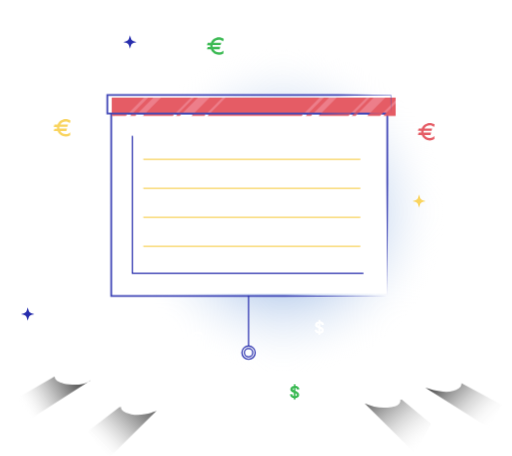
t = 0.00 s
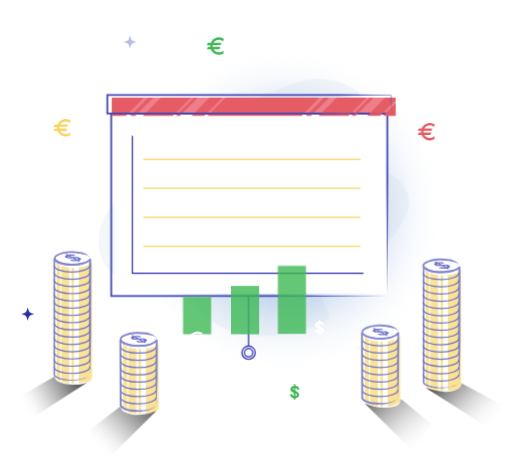
t = 1.00 s
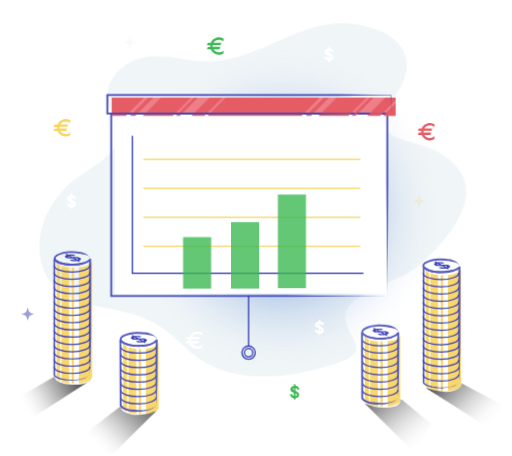
t = 1.38 s
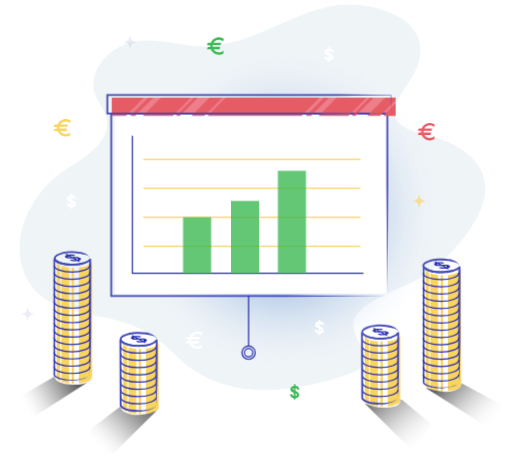
t = 1.75 s
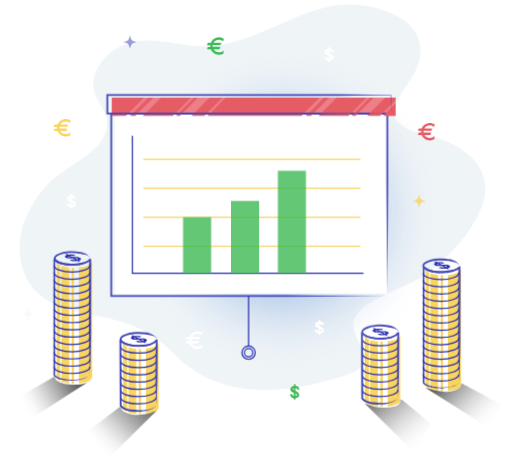
t = 2.13 s

The animated SVG that drew these frames (rendered in a browser with its animation timeline set to each time). Animation: 8 CSS @keyframes rules; one cycle of 2.50 s, repeats indefinitely.

<?xml version="1.0" encoding="utf-8"?>
<!-- Generator: Adobe Illustrator 19.0.0, SVG Export Plug-In . SVG Version: 6.00 Build 0)  -->
<svg version="1.1" id="we_manage_your_distribution_and_revenue"
	 xmlns="http://www.w3.org/2000/svg" xmlns:xlink="http://www.w3.org/1999/xlink" x="0px" y="0px" viewBox="0 0 707 629.4"
	 style="enable-background:new 0 0 707 629.4;" xml:space="preserve">
<style type="text/css">
	.st0{fill:#EFF4F7;}
	.st1{fill:#F9D45F;}
	.st2{fill:#4248B7;}
	.st3{fill:none;stroke:#272DAD;stroke-width:1.6675;stroke-linecap:round;stroke-miterlimit:10;}
	.st4{fill:#272DAD;}
	.st5{fill:url(#SVGID_1_);}
	.st6{fill:#ED7E8A;}
	.st7{fill:#FFFFFF;}
	.st8{fill:none;stroke:#F9D45F;stroke-width:1.6675;stroke-linecap:round;stroke-miterlimit:10;}
	.st9{fill:#E55C65;}
	.st10{fill:url(#SVGID_2_);}
	.st11{fill:url(#SVGID_3_);}
	.st12{fill:url(#SVGID_4_);}
	.st13{fill:url(#SVGID_5_);}
	.st14{opacity:0.8;fill:#3CBA54;}
	.st15{fill:#3CBA54;}
</style>
<path id="bg" class="st0" d="M475.1,518.7c63.7-20.4,2.2-45.5,14.3-79.1c9.9-27.5,81.6-45.6,105.1-65
	c29.2-24.1,69.6-66.8,75.1-106.3c6.3-45.4-38.7-71.9-76.3-81.1c-53.8-13.1-62-26.7-29.6-72.7c28.5-40.4,21.8-79.1-27.4-98.1
	c-97.9-37.8-155,39-245.2,46.9c-42.4,3.7-86.3-20.1-127,1.6c-19.5,10.4-35.5,29.7-35.3,52.9c0.2,19.8,18.1,31.7,19.2,49.5
	c2.7,41.2-56.7,59.9-81.8,86.7c-28.6,30.6-47.6,72.7-35.5,115c13.4,46.9,55.7,58.4,98.5,66.3c50.1,9.3,78.3,20,114.5,56.2
	C306.6,554.3,396.4,544,475.1,518.7z"/>
<g id="money">
	<g>
		<g>
			<path class="st1" d="M102.2,369.5c-1.1,0-2.2,0-3.3-0.1v160.1c1.1,0.1,2.2,0.1,3.3,0.1V369.5z"/>
			<path class="st1" d="M84.7,526.8c2.9,1.1,6.6,1.9,10.8,2.4V369.1c-4.2-0.4-7.9-1.3-10.8-2.4V526.8z"/>
			<path class="st1" d="M83,366.1c-3.1-1.5-5-3.3-5-5.3v160.1c0,2,1.9,3.8,5,5.3V366.1z"/>
			<path class="st1" d="M108.9,369.2v160.1c10.6-1,18.3-4.4,18.3-8.5v-160C127.2,364.8,119.4,368.2,108.9,369.2z"/>
		</g>
		<g>
			<path class="st2" d="M123.6,356.6c0,0,0,0.1,0,0.3c0,0.2-0.1,0.5-0.2,0.9c-0.2,0.8-0.9,1.8-2.1,2.8c-1.1,1-2.7,2.1-4.6,3.1
				c-1,0.5-2,0.9-3.2,1.3c-1.1,0.4-2.4,0.5-3.7,0.8c-2.6,0.4-5.4,0.7-8.3,0.8c-3,0.1-6.1,0-9.3-0.4c-3.2-0.4-6.6-1-9.8-2.1
				c-1.6-0.6-3.3-1.3-4.8-2.3c-0.8-0.5-1.5-1.2-2.2-2c-0.6-0.8-1.1-1.9-1.1-3.1c0-0.4,0-0.4,0.1-0.8c0.1-0.3,0.2-0.6,0.3-0.9
				c0.2-0.5,0.5-1,0.8-1.4c0.6-0.8,1.4-1.4,2.2-2c1.5-1,3.2-1.8,4.8-2.3c3.3-1.1,6.6-1.7,9.8-2.1c6.5-0.7,12.5-0.4,17.7,0.4
				c0.6,0.1,1.3,0.2,1.9,0.3c0.6,0.1,1.2,0.2,1.8,0.4c1.1,0.4,2.2,0.8,3.2,1.3c1.9,1,3.5,2,4.6,3c1.1,1,1.8,2,2.1,2.8
				c0.1,0.4,0.2,0.7,0.2,0.9C123.6,356.5,123.6,356.6,123.6,356.6z M123.6,356.6c0,0,0-0.1,0-0.3c0-0.2-0.1-0.5-0.2-0.9
				c-0.3-0.7-1-1.7-2.3-2.4c-1.3-0.8-3-1.3-4.9-1.7c-1-0.2-2-0.4-3.2-0.6c-0.6-0.1-1.1-0.2-1.7-0.4c-0.6-0.1-1.2-0.2-1.8-0.3
				c-4.9-0.8-10.8-1.1-17-0.4c-3.1,0.4-6.3,0.9-9.3,2c-1.5,0.5-3,1.2-4.2,2c-1.3,0.8-2.2,2-2.2,3c0,1,1,2.2,2.2,3
				c1.3,0.9,2.7,1.5,4.2,2c3,1.1,6.2,1.6,9.3,2c3.1,0.4,6.1,0.4,9,0.4c2.9-0.1,5.6-0.3,8-0.8c1.2-0.2,2.4-0.5,3.5-0.7
				c1.1-0.2,2.2-0.4,3.2-0.6c2-0.4,3.7-1,4.9-1.7c1.3-0.7,2-1.7,2.3-2.4c0.2-0.4,0.2-0.7,0.2-0.9
				C123.6,356.7,123.6,356.6,123.6,356.6z"/>
		</g>
		<g>
			<path class="st2" d="M123.9,516.2l-0.5-19.7l-0.4-19.7l-0.2-9.9c-0.1-3.3-0.1-6.6-0.1-9.9l0.1-19.7l0.2-78.8l0.8,1.2l-0.2-0.1
				l1.5-0.4c-0.8,1-1.8,1.7-2.8,2.4c-1,0.6-2,1.2-3.1,1.6c-1,0.5-2.1,0.9-3.2,1.2c-0.5,0.2-1.1,0.3-1.6,0.5
				c-0.5,0.1-1.1,0.3-1.6,0.4c-1.1,0.2-2.2,0.5-3.3,0.6c-1.1,0.2-2.2,0.3-3.3,0.4c-1.1,0.1-2.2,0.2-3.3,0.2
				c-1.1,0.1-2.2,0.1-3.3,0.1c-1.2,0-2.2,0-3.3,0c-1.1,0-2.2-0.1-3.3-0.2c-1.1-0.1-2.2-0.2-3.3-0.4c-1.1-0.1-2.2-0.4-3.3-0.6
				c-1.1-0.3-2.2-0.5-3.3-0.9c-1.1-0.3-2.1-0.8-3.2-1.3c-1-0.5-2.1-1.1-3-1.8c-1-0.7-1.8-1.5-2.6-2.6l1.3,0.5l-0.5,0.1l1-1.2v79.9
				v40v20v10c0,3.3,0.1,6.7,0,10l-0.1-0.4c0-0.1,0,0,0,0c0,0,0,0.1,0.1,0.1c0.1,0.1,0.1,0.2,0.2,0.2c0.1,0.2,0.3,0.3,0.5,0.5
				c0.4,0.3,0.7,0.7,1.2,0.9c0.4,0.3,0.9,0.5,1.4,0.8c0.5,0.2,1,0.5,1.5,0.7l1.6,0.6c0.5,0.2,1.1,0.3,1.6,0.5
				c0.5,0.2,1.1,0.3,1.6,0.4c0.6,0.1,1.1,0.3,1.7,0.4c1.1,0.2,2.2,0.5,3.4,0.6c1.1,0.2,2.3,0.4,3.4,0.5c1.1,0.1,2.3,0.3,3.4,0.3
				l3.4,0.2l0,0c2.1-0.1,4.2-0.3,6.3-0.5c2.1-0.3,4.2-0.6,6.3-1.1c2.1-0.5,4.1-1.1,6-2c1-0.4,1.9-1,2.7-1.6c0.8-0.7,1.5-1.5,1.9-2.5
				c-0.3,1-1,1.9-1.8,2.6c-0.8,0.7-1.7,1.3-2.7,1.8c-1.9,1-3.9,1.7-6,2.3c-2.1,0.6-4.2,1-6.3,1.4c-2.1,0.4-4.2,0.6-6.4,0.8l0,0l0,0
				l-3.5-0.1c-1.2,0-2.3-0.1-3.5-0.2c-1.2,0-2.3-0.2-3.5-0.3c-1.2-0.1-2.3-0.3-3.5-0.5c-0.6-0.1-1.2-0.2-1.7-0.3
				c-0.6-0.1-1.2-0.2-1.7-0.4c-0.6-0.2-1.2-0.3-1.7-0.5l-1.7-0.6c-0.6-0.2-1.1-0.5-1.7-0.7c-0.6-0.3-1.1-0.5-1.6-0.9
				c-0.5-0.3-1.1-0.7-1.6-1.1c-0.3-0.2-0.5-0.5-0.7-0.7c-0.1-0.1-0.2-0.3-0.3-0.4c-0.1-0.1-0.1-0.2-0.2-0.3
				c-0.1-0.1-0.1-0.2-0.2-0.4l-0.1-0.2l0-0.2c-0.1-3.3,0-6.7,0-10v-10v-20v-40v-79.9v-1l1-0.2l0.5-0.1l0.8-0.2l0.5,0.7
				c0.5,0.7,1.3,1.4,2.1,2c0.8,0.6,1.7,1.1,2.6,1.6c0.9,0.4,1.9,0.8,2.9,1.2c1,0.3,2,0.6,3,0.8c1,0.2,2.1,0.4,3.1,0.6
				c1,0.2,2.1,0.2,3.2,0.4c1.1,0.1,2.1,0.1,3.2,0.2c1.1,0,2.2,0,3.2,0c1.1,0,2.1,0,3.2-0.1c1.1-0.1,2.1-0.1,3.2-0.2
				c1.1-0.1,2.1-0.2,3.2-0.4c1.1-0.1,2.1-0.4,3.1-0.6c0.5-0.1,1-0.3,1.5-0.4c0.5-0.1,1-0.3,1.5-0.4c1-0.3,2-0.7,2.9-1.1
				c1-0.4,1.9-0.9,2.7-1.4c0.8-0.5,1.6-1.2,2.2-1.8l0.6-0.7l0.9,0.4l0.2,0.1l0.8,0.3l0,0.8l-0.2,78.8l0,19.7c0,3.3,0,6.6-0.1,9.9
				l-0.2,9.9l-0.5,19.7L123.9,516.2z"/>
		</g>
		<g>
			<path class="st3" d="M123.9,366.6c0,4.8-11,8.8-24.6,8.8s-24.6-4-24.6-8.8"/>
			<path class="st3" d="M123.9,376.6c0,4.8-11,8.8-24.6,8.8s-24.6-4-24.6-8.8"/>
			<path class="st3" d="M123.9,386.6c0,4.8-11,8.8-24.6,8.8s-24.6-4-24.6-8.8"/>
			<path class="st3" d="M123.9,396.6c0,4.8-11,8.8-24.6,8.8s-24.6-3.9-24.6-8.8"/>
			<path class="st3" d="M123.9,406.6c0,4.8-11,8.8-24.6,8.8s-24.6-3.9-24.6-8.8"/>
			<path class="st3" d="M123.9,416.6c0,4.8-11,8.8-24.6,8.8s-24.6-3.9-24.6-8.8"/>
			<path class="st3" d="M123.9,426.6c0,4.8-11,8.8-24.6,8.8s-24.6-3.9-24.6-8.8"/>
			<path class="st3" d="M123.9,436.6c0,4.8-11,8.8-24.6,8.8s-24.6-3.9-24.6-8.8"/>
			<path class="st3" d="M123.9,446.6c0,4.8-11,8.8-24.6,8.8s-24.6-3.9-24.6-8.8"/>
			<path class="st3" d="M123.9,456.6c0,4.8-11,8.8-24.6,8.8s-24.6-3.9-24.6-8.8"/>
			<path class="st3" d="M123.9,466.7c0,4.8-11,8.8-24.6,8.8s-24.6-4-24.6-8.8"/>
			<path class="st3" d="M123.9,476.7c0,4.8-11,8.8-24.6,8.8s-24.6-4-24.6-8.8"/>
			<path class="st3" d="M123.9,486.7c0,4.8-11,8.8-24.6,8.8s-24.6-4-24.6-8.8"/>
			<path class="st3" d="M123.9,496.7c0,4.8-11,8.8-24.6,8.8s-24.6-4-24.6-8.8"/>
			<path class="st3" d="M123.9,506.7c0,4.8-11,8.8-24.6,8.8s-24.6-4-24.6-8.8"/>
		</g>
		<path class="st4" d="M106.8,358.3l-3.4-1.9c0.2,0,0.3,0,0.5,0c0.2,0,0.3,0,0.4,0c0.1,0,0.3,0,0.4,0s0.2,0,0.3,0
			c0.2,0,0.4,0,0.6,0.1c0.2,0,0.4,0.1,0.5,0.1c0.2,0,0.3,0.1,0.5,0.2c0.2,0.1,0.3,0.1,0.4,0.2c0.1,0.1,0.2,0.1,0.3,0.2
			c0.1,0.1,0.2,0.1,0.2,0.2s0.1,0.1,0.1,0.2c0,0.1,0,0.1-0.1,0.2l-0.1,0.1c0,0-0.1,0.1-0.2,0.1c-0.1,0-0.1,0.1-0.2,0.1
			C107,358.2,106.9,358.2,106.8,358.3 M97.4,355.1c-0.1,0-0.1,0-0.2,0c-0.1,0-0.1,0-0.2,0s-0.1,0-0.2,0c-0.1,0-0.1,0-0.2,0
			c-0.2,0-0.4,0-0.6,0c-0.2,0-0.4,0-0.5-0.1c-0.2,0-0.3-0.1-0.5-0.1c-0.1,0-0.3-0.1-0.4-0.2c-0.1-0.1-0.2-0.2-0.3-0.2
			c-0.1-0.1-0.1-0.1-0.2-0.2c0-0.1-0.1-0.1-0.1-0.2c0-0.1,0-0.1,0.1-0.2c0,0,0-0.1,0.1-0.1l0.1-0.1l0.1-0.1l0.1-0.1L97.4,355.1
			 M92.5,350.4l-2.4,0.6l2,1.1c-0.1,0.1-0.3,0.1-0.4,0.2c-0.2,0.1-0.3,0.1-0.5,0.2c-0.1,0.1-0.2,0.1-0.4,0.2
			c-0.1,0.1-0.2,0.1-0.3,0.2c-0.2,0.1-0.3,0.2-0.4,0.3c-0.1,0.1-0.2,0.2-0.3,0.3s-0.1,0.2-0.2,0.4c0,0.1,0,0.2,0,0.4
			c0,0.1,0.1,0.2,0.1,0.4c0.1,0.1,0.1,0.2,0.2,0.3s0.2,0.2,0.4,0.3c0.1,0.1,0.3,0.2,0.5,0.3c0.4,0.2,0.8,0.4,1.2,0.5
			c0.5,0.2,1,0.3,1.5,0.4c0.6,0.1,1.1,0.2,1.8,0.2c0.6,0,1.3,0.1,2,0c0.2,0,0.4,0,0.6,0c0.2,0,0.4,0,0.7,0c0.2,0,0.5,0,0.7,0
			c0.2,0,0.5,0,0.8-0.1l4,2.2c-0.4,0-0.8,0.1-1.2,0.1s-0.7,0-1.1-0.1c-0.3-0.1-0.7-0.1-1-0.3c-0.3-0.1-0.6-0.3-0.9-0.4l-3.7,1
			c0.2,0.1,0.5,0.3,0.7,0.4c0.3,0.1,0.5,0.2,0.8,0.3c0.3,0.1,0.6,0.2,0.9,0.3c0.3,0.1,0.6,0.1,0.9,0.2c0.3,0.1,0.7,0.1,1,0.1
			c0.3,0,0.7,0.1,1,0.1c0.4,0,0.7,0,1.1,0c0.4,0,0.7,0,1.1,0c0.2,0,0.5,0,0.7,0c0.2,0,0.5,0,0.7-0.1c0.2,0,0.4-0.1,0.7-0.1
			c0.2,0,0.4-0.1,0.7-0.1l1.7,0.9l2.4-0.7l-1.6-0.9c0.4-0.1,0.7-0.2,1-0.4c0.3-0.1,0.6-0.3,0.8-0.4c0.2-0.1,0.4-0.3,0.6-0.4
			c0.2-0.1,0.3-0.3,0.4-0.4c0.1-0.2,0.2-0.4,0.2-0.5c0-0.2-0.1-0.4-0.2-0.5c-0.1-0.2-0.3-0.3-0.5-0.5c-0.2-0.2-0.5-0.3-0.8-0.5
			c-0.3-0.2-0.6-0.3-0.9-0.4s-0.7-0.2-1-0.3c-0.4-0.1-0.7-0.2-1.1-0.2c-0.4-0.1-0.8-0.1-1.2-0.2c-0.4,0-0.8-0.1-1.3-0.1
			c-0.4,0-0.9,0-1.4,0s-1,0-1.5,0.1c-0.5,0-1.1,0.1-1.7,0.1l-3.7-2c0.1,0,0.3,0,0.4,0s0.3,0,0.4,0c0.1,0,0.3,0,0.4,0
			c0.1,0,0.3,0,0.4,0c0.2,0,0.4,0,0.6,0.1c0.2,0,0.4,0.1,0.6,0.1c0.2,0.1,0.4,0.1,0.6,0.2c0.2,0.1,0.4,0.2,0.5,0.2l3.6-1
			c-0.2-0.1-0.4-0.2-0.7-0.3c-0.2-0.1-0.5-0.2-0.7-0.3c-0.3-0.1-0.5-0.2-0.8-0.2c-0.2-0.2-0.5-0.3-0.8-0.3c-0.3-0.1-0.6-0.1-0.9-0.1
			c-0.3,0-0.6-0.1-0.9-0.1c-0.3,0-0.6,0-1,0c-0.3,0-0.7,0-1,0c-0.2,0-0.5,0-0.7,0c-0.2,0-0.5,0-0.7,0.1c-0.2,0-0.5,0.1-0.7,0.1
			c-0.2,0-0.5,0.1-0.7,0.1L92.5,350.4"/>
	</g>
	<g>
		<g>
			<path class="st1" d="M177.3,569.2c3,1,6.7,1.8,10.8,2.2v-90c-4.1-0.4-7.9-1.1-10.8-2.2V569.2z"/>
			<path class="st1" d="M175.6,478.5c-3.6-1.5-5.8-3.5-5.8-5.7v88.4v1.7c0,2.2,2.2,4.1,5.8,5.7V478.5z"/>
			<path class="st1" d="M194.8,481.6c-0.1,0-0.3,0-0.4,0c-1,0-2,0-2.9-0.1v90c1,0,1.9,0.1,2.9,0.1c0.1,0,0.3,0,0.4,0V481.6z"/>
			<path class="st1" d="M201.5,481.2v90c10.1-1.1,17.5-4.4,17.5-8.4v-1.7v-88.4C219,476.8,211.6,480.1,201.5,481.2z"/>
		</g>
		<g>
			<path class="st2" d="M216.4,468.6c0,0,0,0.1,0,0.3c0,0.2-0.1,0.5-0.2,0.9c-0.1,0.4-0.4,0.9-0.7,1.3c-0.4,0.5-0.8,1-1.4,1.5
				c-1.2,1-2.8,2.1-4.8,3.1c-1,0.5-2.1,0.9-3.3,1.3c-1.2,0.4-2.5,0.5-3.8,0.8c-2.7,0.4-5.6,0.7-8.6,0.8c-3.1,0.1-6.3,0-9.7-0.4
				c-3.3-0.4-6.8-1-10.2-2.2c-1.7-0.6-3.4-1.3-5-2.4c-0.8-0.5-1.6-1.2-2.2-2c-0.7-0.8-1.2-2-1.2-3.2c0-0.4,0-0.4,0.1-0.9
				c0.1-0.4,0.2-0.6,0.3-0.9c0.2-0.5,0.5-1,0.8-1.4c0.7-0.8,1.4-1.5,2.2-2c1.6-1.1,3.3-1.8,5-2.4c3.4-1.2,6.9-1.8,10.2-2.2
				c6.7-0.7,13-0.4,18.3,0.4c0.7,0.1,1.3,0.2,2,0.4c0.6,0.1,1.3,0.2,1.8,0.5c1.2,0.4,2.3,0.8,3.3,1.3c2,1,3.6,2.1,4.8,3.1
				c0.6,0.5,1.1,1,1.4,1.5c0.4,0.5,0.6,1,0.7,1.3c0.1,0.4,0.2,0.7,0.2,0.9C216.4,468.4,216.4,468.6,216.4,468.6z M216.4,468.6
				c0,0,0-0.1,0-0.3c0-0.2-0.1-0.5-0.2-0.9c-0.3-0.8-1.1-1.7-2.4-2.5c-1.3-0.8-3.1-1.4-5.1-1.8c-1-0.2-2.1-0.4-3.3-0.6
				c-0.6-0.1-1.2-0.2-1.8-0.4c-0.6-0.1-1.2-0.2-1.9-0.4c-5.1-0.8-11.2-1.1-17.6-0.4c-3.2,0.4-6.5,1-9.7,2.1
				c-1.6,0.5-3.1,1.2-4.4,2.1c-1.3,0.9-2.4,2.1-2.3,3.1c0,1.1,1,2.3,2.3,3.1c1.3,0.9,2.8,1.6,4.4,2.1c3.1,1.1,6.5,1.7,9.7,2.1
				c3.2,0.4,6.4,0.5,9.3,0.4c3-0.1,5.8-0.4,8.3-0.8c1.3-0.2,2.5-0.5,3.6-0.7c1.2-0.2,2.3-0.4,3.3-0.6c2-0.4,3.8-1,5.1-1.8
				c1.3-0.8,2.1-1.7,2.4-2.5c0.2-0.4,0.2-0.7,0.2-0.9C216.4,468.7,216.4,468.6,216.4,468.6z"/>
		</g>
		<g>
			<path class="st3" d="M215.6,478.7c0,4.8-11,8.8-24.6,8.8c-13.6,0-24.6-3.9-24.6-8.8"/>
			<path class="st3" d="M215.6,488.7c0,4.8-11,8.8-24.6,8.8c-13.6,0-24.6-3.9-24.6-8.8"/>
			<path class="st3" d="M215.6,498.7c0,4.8-11,8.8-24.6,8.8c-13.6,0-24.6-3.9-24.6-8.8"/>
			<path class="st3" d="M215.6,508.7c0,4.8-11,8.8-24.6,8.8c-13.6,0-24.6-3.9-24.6-8.8"/>
			<path class="st3" d="M215.6,518.7c0,4.8-11,8.8-24.6,8.8c-13.6,0-24.6-3.9-24.6-8.8"/>
			<path class="st3" d="M215.6,528.7c0,4.8-11,8.8-24.6,8.8c-13.6,0-24.6-3.9-24.6-8.8"/>
			<path class="st3" d="M215.6,538.7c0,4.8-11,8.8-24.6,8.8c-13.6,0-24.6-3.9-24.6-8.8"/>
			<path class="st3" d="M215.6,548.7c0,4.8-11,8.8-24.6,8.8c-13.6,0-24.6-3.9-24.6-8.8"/>
		</g>
		<g>
			<path class="st2" d="M215.7,557.9l-0.4-11l-0.3-11l-0.3-11c-0.1-1.8-0.1-3.7-0.1-5.5l0.1-5.5l0.3-44.2l0.8,1.2l-0.2-0.1l1.5-0.5
				c-0.8,1.1-1.7,1.9-2.6,2.6c-1,0.7-2,1.4-3,1.9c-0.5,0.3-1,0.5-1.6,0.8c-0.5,0.2-1.1,0.5-1.6,0.7c-1.1,0.4-2.2,0.7-3.3,1l-1.7,0.4
				l-1.7,0.3c-1.1,0.2-2.3,0.3-3.4,0.5c-1.1,0.1-2.3,0.2-3.4,0.2c-1.1,0-2.3,0.1-3.4,0.1c-1.1,0-2.2,0-3.4-0.1
				c-1.1-0.1-2.3-0.1-3.4-0.3l-1.7-0.2l-1.7-0.3c-1.1-0.2-2.3-0.5-3.4-0.7l-1.7-0.5l-1.6-0.6c-1.1-0.4-2.2-0.9-3.2-1.4
				c-1-0.6-2.1-1.1-3-1.9c-1-0.7-1.9-1.5-2.7-2.4l1.3,0.4l-0.3,0.1l0.9-1.2l0.4,90l-0.1-0.4c0,0,0.2,0.3,0.3,0.4
				c0.1,0.2,0.3,0.4,0.4,0.5c0.3,0.4,0.7,0.7,1.1,1c0.8,0.6,1.7,1.2,2.6,1.6c0.5,0.2,0.9,0.5,1.4,0.6c0.5,0.2,1,0.4,1.5,0.5l1.5,0.5
				l1.6,0.3c1,0.3,2.1,0.3,3.2,0.6l3.3,0.4c1.1,0.1,2.2,0.2,3.3,0.3c1.1,0.1,2.2,0.1,3.3,0.1l1.7,0.1c0.5,0,1.1,0,1.6,0
				c1.1,0,2.2-0.1,3.3-0.1c1.1-0.1,2.2-0.2,3.3-0.3c1.1-0.1,2.2-0.3,3.3-0.5l1.6-0.4l1.6-0.5c1-0.4,2.1-0.7,3.1-1.2
				c0.5-0.2,1-0.4,1.5-0.7c0.5-0.3,1-0.5,1.4-0.9c0.4-0.3,0.9-0.7,1.3-1l1.1-1.2l-1,1.3c-0.4,0.4-0.8,0.8-1.2,1.2
				c-0.4,0.4-0.9,0.7-1.4,1c-0.5,0.3-1,0.6-1.4,0.9c-0.5,0.3-1,0.6-1.5,0.8c-0.5,0.2-1,0.5-1.6,0.7l-1.6,0.6l-1.6,0.5
				c-1.1,0.3-2.2,0.6-3.3,0.8c-1.1,0.2-2.2,0.4-3.3,0.6c-1.1,0.2-2.2,0.3-3.4,0.4c-0.6,0-1.1,0.1-1.7,0.1l-1.7,0.1
				c-1.1,0-2.3,0.1-3.4,0.1c-1.1,0-2.3,0-3.4-0.1c-1.1-0.1-2.3-0.1-3.4-0.3c-1.1-0.2-2.3-0.3-3.4-0.6l-1.7-0.4l-1.7-0.5
				c-0.6-0.1-1.1-0.4-1.7-0.6c-0.6-0.2-1.1-0.4-1.6-0.7c-1.1-0.5-2.1-1.1-3.1-1.9c-0.5-0.4-1-0.8-1.4-1.3c-0.2-0.2-0.4-0.5-0.6-0.8
				c-0.2-0.3-0.4-0.5-0.6-1l-0.1-0.2l0-0.2l-0.4-90l0-0.9l0.9-0.3l0.3-0.1l0.8-0.3l0.6,0.6c0.6,0.7,1.4,1.4,2.3,2
				c0.8,0.6,1.8,1.2,2.7,1.7c1,0.5,1.9,0.9,2.9,1.3l1.5,0.5l1.6,0.4c1,0.3,2.1,0.5,3.2,0.7l1.6,0.3l1.6,0.2c1.1,0.2,2.2,0.2,3.2,0.3
				c1.1,0.1,2.2,0.1,3.3,0.1c1.1,0,2.2,0,3.3-0.1c1.1-0.1,2.2-0.1,3.3-0.2c1.1-0.2,2.2-0.2,3.2-0.4l1.6-0.3l1.6-0.4
				c1-0.3,2.1-0.6,3.1-1c0.5-0.2,1-0.4,1.5-0.6c0.5-0.2,1-0.4,1.4-0.7c0.9-0.5,1.8-1.1,2.6-1.7c0.8-0.6,1.6-1.4,2.1-2.1l0.6-0.8
				l0.9,0.4l0.2,0.1l0.8,0.3l0,0.9l-0.3,44.2l0,5.5c0,1.8-0.1,3.7-0.1,5.5l-0.4,11l-0.4,11L215.7,557.9z"/>
		</g>
		<path class="st4" d="M197.7,470.6l-3.4-1.9c0.2,0,0.3,0,0.5,0s0.3,0,0.4,0c0.1,0,0.3,0,0.4,0c0.1,0,0.2,0,0.3,0
			c0.2,0,0.4,0,0.6,0.1c0.2,0,0.4,0.1,0.5,0.1c0.2,0,0.3,0.1,0.5,0.2c0.2,0.1,0.3,0.1,0.4,0.2c0.1,0.1,0.2,0.1,0.3,0.2
			c0.1,0.1,0.2,0.1,0.2,0.2s0.1,0.1,0.1,0.2c0,0.1,0,0.1-0.1,0.2l-0.1,0.1c0,0-0.1,0.1-0.2,0.1c-0.1,0-0.1,0.1-0.2,0.1
			C197.9,470.5,197.8,470.5,197.7,470.6 M188.3,467.4c-0.1,0-0.1,0-0.2,0c-0.1,0-0.1,0-0.2,0c-0.1,0-0.1,0-0.2,0c-0.1,0-0.1,0-0.2,0
			c-0.2,0-0.4,0-0.6,0s-0.4,0-0.5-0.1c-0.2,0-0.3-0.1-0.5-0.1c-0.1,0-0.3-0.1-0.4-0.2c-0.1-0.1-0.2-0.1-0.3-0.2
			c-0.1-0.1-0.1-0.1-0.2-0.2c0-0.1-0.1-0.1-0.1-0.2c0-0.1,0-0.1,0.1-0.2c0,0,0-0.1,0.1-0.1c0.1,0,0.1-0.1,0.1-0.1l0.1-0.1l0.1-0.1
			L188.3,467.4 M183.5,462.7l-2.4,0.6l2,1.1c-0.1,0.1-0.3,0.1-0.4,0.2c-0.1,0.1-0.3,0.1-0.4,0.2c-0.1,0.1-0.2,0.1-0.4,0.2
			c-0.1,0.1-0.2,0.1-0.3,0.2c-0.2,0.1-0.3,0.2-0.4,0.3c-0.1,0.1-0.2,0.2-0.3,0.3s-0.1,0.2-0.2,0.4c0,0.1,0,0.2,0,0.4
			c0,0.1,0.1,0.2,0.1,0.4c0.1,0.1,0.1,0.2,0.2,0.3c0.1,0.1,0.2,0.2,0.4,0.3c0.1,0.1,0.3,0.2,0.5,0.3c0.4,0.2,0.8,0.4,1.2,0.5
			c0.5,0.2,1,0.3,1.5,0.4c0.6,0.1,1.1,0.2,1.8,0.2c0.6,0,1.3,0.1,2,0c0.2,0,0.4,0,0.6,0s0.4,0,0.7,0c0.2,0,0.5,0,0.7,0
			s0.5,0,0.8-0.1l4,2.2c-0.4,0-0.8,0.1-1.2,0.1s-0.7,0-1.1-0.1c-0.3-0.1-0.7-0.1-1-0.3c-0.3-0.1-0.6-0.3-0.9-0.4l-3.7,1
			c0.2,0.1,0.5,0.3,0.7,0.4c0.3,0.1,0.5,0.2,0.8,0.3c0.3,0.1,0.6,0.2,0.9,0.3s0.6,0.1,0.9,0.2c0.3,0.1,0.7,0.1,1,0.1s0.7,0.1,1,0.1
			c0.4,0,0.7,0,1.1,0c0.4,0,0.7,0,1.1,0c0.2,0,0.5,0,0.7,0s0.5,0,0.7-0.1c0.2,0,0.4-0.1,0.7-0.1c0.2,0,0.4-0.1,0.7-0.1l1.7,0.9
			l2.4-0.7l-1.6-0.9c0.4-0.1,0.7-0.2,1-0.4c0.3-0.1,0.6-0.3,0.8-0.4s0.4-0.3,0.6-0.4c0.2-0.1,0.3-0.3,0.4-0.4
			c0.1-0.2,0.2-0.4,0.2-0.5c0-0.2-0.1-0.4-0.2-0.5c-0.1-0.2-0.3-0.3-0.5-0.5c-0.2-0.2-0.5-0.3-0.8-0.5c-0.3-0.2-0.6-0.3-0.9-0.4
			c-0.3-0.1-0.7-0.2-1-0.3c-0.4-0.1-0.7-0.2-1.1-0.2c-0.4-0.1-0.8-0.1-1.2-0.2c-0.4,0-0.8-0.1-1.3-0.1c-0.4,0-0.9,0-1.4,0
			s-1,0-1.5,0.1c-0.5,0-1.1,0.1-1.7,0.1l-3.7-2c0.1,0,0.3,0,0.4,0c0.1,0,0.3,0,0.4,0c0.1,0,0.3,0,0.4,0c0.1,0,0.3,0,0.4,0
			c0.2,0,0.4,0,0.6,0.1c0.2,0,0.4,0.1,0.6,0.1c0.2,0.1,0.4,0.1,0.6,0.2c0.2,0.1,0.4,0.2,0.5,0.2l3.6-1c-0.2-0.1-0.4-0.2-0.7-0.3
			c-0.2-0.1-0.5-0.2-0.7-0.3c-0.3-0.1-0.5-0.2-0.8-0.2c-0.3-0.1-0.6-0.1-0.9-0.2s-0.6-0.1-0.9-0.1s-0.6-0.1-0.9-0.1s-0.6,0-1,0
			c-0.3,0-0.7,0-1,0c-0.2,0-0.5,0-0.7,0s-0.5,0-0.7,0.1c-0.2,0-0.5,0.1-0.7,0.1s-0.5,0.1-0.7,0.1L183.5,462.7"/>
	</g>
	<g>
		<g>
			<path class="st1" d="M611.8,380c-1.1,0-2.2,0-3.3-0.1V540c1.1,0.1,2.2,0.1,3.3,0.1V380z"/>
			<path class="st1" d="M594.2,537.3c2.9,1.1,6.6,1.9,10.8,2.4V379.6c-4.2-0.4-7.9-1.3-10.8-2.4V537.3z"/>
			<path class="st1" d="M592.6,376.5c-3.1-1.5-5-3.3-5-5.3v160.1c0,2,1.9,3.8,5,5.3V376.5z"/>
			<path class="st1" d="M618.4,379.7v160.1c10.6-1,18.3-4.4,18.3-8.5v-160C636.8,375.3,629,378.7,618.4,379.7z"/>
		</g>
		<g>
			<path class="st2" d="M633.7,366.8c0,0,0,0.1,0,0.3c0,0.2-0.1,0.5-0.2,0.9c-0.1,0.4-0.4,0.8-0.7,1.3c-0.4,0.5-0.8,1-1.4,1.5
				c-1.2,1-2.8,2.1-4.8,3c-1,0.5-2.1,0.9-3.2,1.3c-1.2,0.4-2.4,0.5-3.8,0.8c-2.6,0.4-5.5,0.7-8.5,0.8c-3,0.1-6.2,0-9.5-0.4
				c-3.3-0.4-6.7-1-10.1-2.1c-1.7-0.6-3.4-1.3-4.9-2.3c-0.8-0.5-1.6-1.1-2.2-2c-0.7-0.8-1.2-1.8-1.2-3.2c0-0.3,0.1-1.2,0.4-1.7
				c0.2-0.5,0.5-1,0.9-1.4c0.7-0.8,1.4-1.4,2.2-2c1.6-1,3.3-1.7,4.9-2.3c3.4-1.1,6.8-1.7,10.1-2.1c6.6-0.7,12.8-0.4,18.1,0.4
				c0.7,0.1,1.3,0.2,1.9,0.3c0.6,0.1,1.2,0.2,1.8,0.4c1.2,0.4,2.2,0.8,3.2,1.3c2,1,3.6,2,4.8,3c0.6,0.5,1.1,1,1.4,1.5
				c0.4,0.5,0.6,0.9,0.7,1.3c0.1,0.4,0.2,0.7,0.2,0.9C633.7,366.7,633.7,366.8,633.7,366.8z M633.7,366.8c0,0,0-0.1,0-0.3
				c0-0.2-0.1-0.5-0.2-0.9c-0.3-0.8-1.1-1.7-2.4-2.4c-1.3-0.8-3-1.3-5.1-1.7c-1-0.2-2.1-0.4-3.2-0.6c-0.6-0.1-1.1-0.2-1.7-0.3
				c-0.6-0.1-1.2-0.2-1.8-0.3c-5-0.8-11-1.1-17.4-0.4c-3.2,0.4-6.4,0.9-9.5,2c-1.5,0.5-3.1,1.2-4.4,2c-0.6,0.4-1.2,0.9-1.7,1.4
				c-0.2,0.3-0.4,0.5-0.5,0.8c-0.1,0.3-0.1,0.3-0.2,0.9c0-0.2,0,0,0-0.1l0,0l0,0l0,0.1c0,0.1,0,0.1,0,0.2c0,0.1,0.1,0.3,0.1,0.4
				c0.1,0.3,0.3,0.5,0.5,0.8c0.4,0.5,1,1,1.7,1.4c1.3,0.9,2.8,1.5,4.4,2c3.1,1.1,6.4,1.6,9.5,2c3.2,0.3,6.3,0.4,9.2,0.4
				c2.9-0.1,5.7-0.3,8.2-0.8c1.3-0.2,2.4-0.5,3.6-0.7c1.1-0.2,2.2-0.4,3.2-0.6c2-0.4,3.8-1,5.1-1.7c1.3-0.7,2.1-1.7,2.4-2.4
				c0.2-0.4,0.2-0.7,0.2-0.9C633.7,366.9,633.7,366.8,633.7,366.8z"/>
		</g>
		<g>
			<path class="st2" d="M633.8,526.7l-0.5-19.7l-0.4-19.7l-0.2-9.9c-0.1-3.3-0.1-6.6-0.1-9.9l0.1-19.7l0.2-78.8l0.8,1.2l-0.2-0.1
				l1.5-0.4c-0.8,1-1.8,1.7-2.8,2.4c-1,0.6-2,1.2-3.1,1.6c-1,0.5-2.1,0.9-3.2,1.2c-0.5,0.2-1.1,0.3-1.6,0.5
				c-0.5,0.1-1.1,0.3-1.6,0.4c-1.1,0.2-2.2,0.5-3.3,0.6c-1.1,0.2-2.2,0.3-3.3,0.4c-1.1,0.1-2.2,0.2-3.3,0.2
				c-1.1,0.1-2.2,0.1-3.3,0.1c-1.2,0-2.2,0-3.3,0c-1.1,0-2.2-0.1-3.3-0.2c-1.1-0.1-2.2-0.2-3.3-0.4c-1.1-0.1-2.2-0.4-3.3-0.6
				c-1.1-0.3-2.2-0.5-3.3-0.9c-1.1-0.3-2.1-0.8-3.2-1.3c-1-0.5-2.1-1.1-3-1.8c-1-0.7-1.8-1.5-2.6-2.6l1.3,0.5l-0.5,0.1l1-1.2v79.9
				v40v20v10c0,3.3,0.1,6.7,0,10l-0.1-0.4c0-0.1,0,0,0,0c0,0,0,0.1,0.1,0.1c0.1,0.1,0.1,0.2,0.2,0.2c0.1,0.2,0.3,0.3,0.5,0.5
				c0.4,0.3,0.7,0.7,1.2,0.9c0.4,0.3,0.9,0.5,1.4,0.8c0.5,0.2,1,0.5,1.5,0.7l1.6,0.6c0.5,0.2,1.1,0.3,1.6,0.5
				c0.5,0.2,1.1,0.3,1.6,0.4c0.6,0.1,1.1,0.3,1.7,0.4c1.1,0.2,2.2,0.5,3.4,0.6c1.1,0.2,2.3,0.4,3.4,0.5c1.1,0.1,2.3,0.3,3.4,0.3
				l3.4,0.2l0,0c2.1-0.1,4.2-0.3,6.3-0.5c2.1-0.3,4.2-0.6,6.3-1.1c2.1-0.5,4.1-1.1,6-2c1-0.4,1.9-1,2.7-1.6c0.8-0.7,1.5-1.5,1.9-2.5
				c-0.3,1-1,1.9-1.8,2.6c-0.8,0.7-1.7,1.3-2.7,1.8c-1.9,1-3.9,1.7-6,2.3c-2.1,0.6-4.2,1-6.3,1.4c-2.1,0.4-4.2,0.6-6.4,0.8l0,0l0,0
				l-3.5-0.1c-1.2,0-2.3-0.1-3.5-0.2c-1.2,0-2.3-0.2-3.5-0.3c-1.2-0.1-2.3-0.3-3.5-0.5c-0.6-0.1-1.2-0.2-1.7-0.3
				c-0.6-0.1-1.2-0.2-1.7-0.4c-0.6-0.2-1.2-0.3-1.7-0.5l-1.7-0.6c-0.6-0.2-1.1-0.5-1.7-0.7c-0.6-0.3-1.1-0.5-1.6-0.9
				c-0.5-0.3-1.1-0.7-1.6-1.1c-0.3-0.2-0.5-0.5-0.7-0.7c-0.1-0.1-0.2-0.3-0.3-0.4c-0.1-0.1-0.1-0.2-0.2-0.3
				c-0.1-0.1-0.1-0.2-0.2-0.4l-0.1-0.2l0-0.2c-0.1-3.3,0-6.7,0-10v-10v-20v-40v-79.9v-1l1-0.2l0.5-0.1l0.8-0.2l0.5,0.7
				c0.5,0.7,1.3,1.4,2.1,2c0.8,0.6,1.7,1.1,2.6,1.6c0.9,0.4,1.9,0.8,2.9,1.2c1,0.3,2,0.6,3,0.8c1,0.2,2.1,0.4,3.1,0.6
				c1,0.2,2.1,0.2,3.2,0.4c1.1,0.1,2.1,0.1,3.2,0.2c1.1,0,2.2,0,3.2,0c1.1,0,2.1,0,3.2-0.1c1.1-0.1,2.1-0.1,3.2-0.2
				c1.1-0.1,2.1-0.2,3.2-0.4c1.1-0.1,2.1-0.4,3.1-0.6c0.5-0.1,1-0.3,1.5-0.4c0.5-0.1,1-0.3,1.5-0.4c1-0.3,2-0.7,2.9-1.1
				c1-0.4,1.9-0.9,2.7-1.4c0.8-0.5,1.6-1.2,2.2-1.8l0.6-0.7l0.9,0.4l0.2,0.1l0.8,0.3l0,0.8l-0.2,78.8l0,19.7c0,3.3,0,6.6-0.1,9.9
				l-0.2,9.9l-0.5,19.7L633.8,526.7z"/>
		</g>
		<g>
			<path class="st3" d="M633.4,377.1c0,4.8-11,8.8-24.6,8.8s-24.6-3.9-24.6-8.8"/>
			<path class="st3" d="M633.4,387.1c0,4.8-11,8.8-24.6,8.8s-24.6-3.9-24.6-8.8"/>
			<path class="st3" d="M633.4,397.1c0,4.8-11,8.8-24.6,8.8s-24.6-3.9-24.6-8.8"/>
			<path class="st3" d="M633.4,407.1c0,4.8-11,8.8-24.6,8.8s-24.6-3.9-24.6-8.8"/>
			<path class="st3" d="M633.4,417.1c0,4.8-11,8.8-24.6,8.8s-24.6-3.9-24.6-8.8"/>
			<path class="st3" d="M633.4,427.1c0,4.8-11,8.8-24.6,8.8s-24.6-3.9-24.6-8.8"/>
			<path class="st3" d="M633.4,437.1c0,4.8-11,8.8-24.6,8.8s-24.6-3.9-24.6-8.8"/>
			<path class="st3" d="M633.4,447.1c0,4.8-11,8.8-24.6,8.8s-24.6-3.9-24.6-8.8"/>
			<path class="st3" d="M633.4,457.1c0,4.8-11,8.8-24.6,8.8s-24.6-3.9-24.6-8.8"/>
			<path class="st3" d="M633.4,467.1c0,4.8-11,8.8-24.6,8.8s-24.6-3.9-24.6-8.8"/>
			<path class="st3" d="M633.4,477.1c0,4.8-11,8.8-24.6,8.8s-24.6-3.9-24.6-8.8"/>
			<path class="st3" d="M633.4,487.1c0,4.8-11,8.8-24.6,8.8s-24.6-3.9-24.6-8.8"/>
			<path class="st3" d="M633.4,497.1c0,4.8-11,8.8-24.6,8.8s-24.6-3.9-24.6-8.8"/>
			<path class="st3" d="M633.4,507.2c0,4.8-11,8.8-24.6,8.8s-24.6-3.9-24.6-8.8"/>
			<path class="st3" d="M633.4,517.2c0,4.8-11,8.8-24.6,8.8s-24.6-3.9-24.6-8.8"/>
		</g>
		<path class="st4" d="M616.4,368.8l-3.4-1.9c0.2,0,0.3,0,0.5,0s0.3,0,0.4,0c0.1,0,0.3,0,0.4,0c0.1,0,0.2,0,0.3,0
			c0.2,0,0.4,0,0.6,0.1c0.2,0,0.4,0.1,0.5,0.1c0.2,0,0.3,0.1,0.5,0.2s0.3,0.1,0.4,0.2c0.1,0.1,0.2,0.1,0.3,0.2
			c0.1,0.1,0.2,0.1,0.2,0.2s0.1,0.1,0.1,0.2c0,0.1,0,0.1-0.1,0.2l-0.1,0.1c0,0-0.1,0.1-0.2,0.1c-0.1,0-0.1,0.1-0.2,0.1
			C616.5,368.7,616.5,368.7,616.4,368.8 M606.9,365.6c-0.1,0-0.1,0-0.2,0s-0.1,0-0.2,0s-0.1,0-0.2,0c-0.1,0-0.1,0-0.2,0
			c-0.2,0-0.4,0-0.6,0s-0.4,0-0.5-0.1c-0.2,0-0.3-0.1-0.5-0.1c-0.1,0-0.3-0.1-0.4-0.2c-0.1-0.1-0.2-0.1-0.3-0.2
			c-0.1-0.1-0.1-0.1-0.2-0.2c0-0.1-0.1-0.1-0.1-0.2s0-0.1,0.1-0.2c0,0,0-0.1,0.1-0.1l0.1-0.1l0.1-0.1l0.1-0.1L606.9,365.6
			 M602.1,360.9l-2.4,0.6l2,1.1c-0.1,0.1-0.3,0.1-0.4,0.2c-0.1,0.1-0.3,0.1-0.4,0.2c-0.1,0.1-0.2,0.1-0.4,0.2
			c-0.1,0.1-0.2,0.1-0.3,0.2c-0.2,0.1-0.3,0.2-0.4,0.3c-0.1,0.1-0.2,0.2-0.3,0.3s-0.1,0.2-0.2,0.4c0,0.1,0,0.2,0,0.4
			c0,0.1,0.1,0.2,0.1,0.4c0.1,0.1,0.1,0.2,0.2,0.3c0.1,0.1,0.2,0.2,0.4,0.3c0.1,0.1,0.3,0.2,0.5,0.3c0.4,0.2,0.8,0.4,1.2,0.5
			c0.5,0.2,1,0.3,1.5,0.4c0.6,0.1,1.1,0.2,1.8,0.2c0.6,0,1.3,0.1,2,0c0.2,0,0.4,0,0.6,0s0.4,0,0.7,0c0.2,0,0.5,0,0.7,0
			s0.5,0,0.8-0.1l4,2.2c-0.4,0-0.8,0.1-1.2,0.1s-0.7,0-1.1-0.1c-0.3-0.1-0.7-0.1-1-0.3c-0.3-0.1-0.6-0.3-0.9-0.4l-3.7,1
			c0.2,0.1,0.5,0.3,0.7,0.4c0.3,0.1,0.5,0.2,0.8,0.3s0.6,0.2,0.9,0.3c0.3,0.1,0.6,0.1,0.9,0.2c0.3,0.1,0.7,0.1,1,0.1s0.7,0.1,1,0.1
			c0.4,0,0.7,0,1.1,0c0.4,0,0.7,0,1.1,0c0.2,0,0.5,0,0.7,0s0.5,0,0.7-0.1c0.2,0,0.4-0.1,0.7-0.1c0.2,0,0.4-0.1,0.7-0.1l1.7,0.9
			l2.4-0.7l-1.6-0.9c0.4-0.1,0.7-0.2,1-0.4c0.3-0.1,0.6-0.3,0.8-0.4s0.4-0.3,0.6-0.4c0.2-0.1,0.3-0.3,0.4-0.4
			c0.1-0.2,0.2-0.4,0.2-0.5c0-0.2-0.1-0.4-0.2-0.5c-0.1-0.2-0.3-0.3-0.5-0.5c-0.2-0.2-0.5-0.3-0.8-0.5c-0.3-0.2-0.6-0.3-0.9-0.4
			c-0.3-0.1-0.7-0.2-1-0.3c-0.4-0.1-0.7-0.2-1.1-0.2c-0.4-0.1-0.8-0.1-1.2-0.2c-0.4,0-0.8-0.1-1.3-0.1c-0.4,0-0.9,0-1.4,0
			s-1,0-1.5,0.1c-0.5,0-1.1,0.1-1.7,0.1l-3.7-2c0.1,0,0.3,0,0.4,0c0.1,0,0.3,0,0.4,0s0.3,0,0.4,0c0.1,0,0.3,0,0.4,0
			c0.2,0,0.4,0,0.6,0.1c0.2,0,0.4,0.1,0.6,0.1c0.2,0.1,0.4,0.1,0.6,0.2c0.2,0.1,0.4,0.2,0.5,0.2l3.6-1c-0.2-0.1-0.4-0.2-0.7-0.3
			c-0.2-0.1-0.5-0.2-0.7-0.3c-0.3-0.1-0.5-0.2-0.8-0.2c-0.3-0.1-0.6-0.1-0.9-0.2c-0.3-0.1-0.6-0.1-0.9-0.1c-0.3,0-0.6-0.1-0.9-0.1
			c-0.3,0-0.6,0-1,0c-0.3,0-0.7,0-1,0c-0.2,0-0.5,0-0.7,0s-0.5,0-0.7,0.1c-0.2,0-0.5,0.1-0.7,0.1s-0.5,0.1-0.7,0.1L602.1,360.9"/>
	</g>
	<g>
		<g>
			<path class="st1" d="M511,559.1c3,1,6.7,1.8,10.8,2.2v-90c-4.1-0.4-7.9-1.1-10.8-2.2V559.1z"/>
			<path class="st1" d="M509.4,468.4c-3.6-1.5-5.8-3.5-5.8-5.7v88.4v1.7c0,2.2,2.2,4.1,5.8,5.7V468.4z"/>
			<path class="st1" d="M528.5,471.5c-0.1,0-0.3,0-0.4,0c-1,0-2,0-2.9-0.1v90c1,0,1.9,0.1,2.9,0.1c0.1,0,0.3,0,0.4,0V471.5z"/>
			<path class="st1" d="M535.2,471.1v90c10.1-1.1,17.5-4.4,17.5-8.4V551v-88.4C552.7,466.7,545.3,470.1,535.2,471.1z"/>
		</g>
		<g>
			<path class="st2" d="M550.1,458.4c0,0,0,0.1,0,0.3c0,0.2-0.1,0.5-0.2,0.9c-0.1,0.4-0.4,0.9-0.7,1.3c-0.4,0.5-0.8,1-1.4,1.5
				c-1.2,1-2.8,2.1-4.8,3.1c-1,0.5-2.1,0.9-3.3,1.3c-1.2,0.4-2.5,0.5-3.8,0.8c-2.7,0.4-5.6,0.7-8.6,0.8c-3.1,0.1-6.3,0-9.7-0.4
				c-3.3-0.4-6.8-1-10.2-2.2c-1.7-0.6-3.4-1.3-5-2.4c-0.8-0.5-1.6-1.2-2.2-2c-0.7-0.8-1.2-2-1.2-3.2c0-0.4,0-0.4,0.1-0.9
				c0.1-0.4,0.2-0.6,0.3-0.9c0.2-0.5,0.5-1,0.8-1.4c0.7-0.8,1.4-1.5,2.2-2c1.6-1.1,3.3-1.8,5-2.4c3.4-1.2,6.9-1.8,10.2-2.2
				c6.7-0.7,13-0.4,18.3,0.4c0.7,0.1,1.3,0.2,2,0.4c0.6,0.1,1.3,0.2,1.8,0.5c1.2,0.4,2.3,0.8,3.3,1.3c2,1,3.6,2.1,4.8,3.1
				c0.6,0.5,1.1,1,1.4,1.5c0.4,0.5,0.6,1,0.7,1.3c0.1,0.4,0.2,0.7,0.2,0.9C550.1,458.3,550.1,458.4,550.1,458.4z M550.1,458.4
				c0,0,0-0.1,0-0.3c0-0.2-0.1-0.5-0.2-0.9c-0.3-0.8-1.1-1.7-2.4-2.5c-1.3-0.8-3.1-1.4-5.1-1.8c-1-0.2-2.1-0.4-3.3-0.6
				c-0.6-0.1-1.2-0.2-1.8-0.4c-0.6-0.1-1.2-0.2-1.9-0.4c-5.1-0.8-11.2-1.1-17.6-0.4c-3.2,0.4-6.5,1-9.7,2.1
				c-1.6,0.5-3.1,1.2-4.4,2.1c-1.3,0.9-2.4,2.1-2.3,3.1c0,1.1,1,2.3,2.3,3.1c1.3,0.9,2.8,1.6,4.4,2.1c3.1,1.1,6.5,1.7,9.7,2.1
				c3.2,0.4,6.4,0.5,9.3,0.4c3-0.1,5.8-0.4,8.3-0.8c1.3-0.2,2.5-0.5,3.6-0.7c1.2-0.2,2.3-0.4,3.3-0.6c2-0.4,3.8-1,5.1-1.8
				c1.3-0.8,2.1-1.7,2.4-2.5c0.2-0.4,0.2-0.7,0.2-0.9C550.1,458.5,550.1,458.4,550.1,458.4z"/>
		</g>
		<g>
			<path class="st3" d="M549.4,468.6c0,4.8-11,8.8-24.6,8.8c-13.6,0-24.6-3.9-24.6-8.8"/>
			<path class="st3" d="M549.4,478.6c0,4.8-11,8.8-24.6,8.8c-13.6,0-24.6-3.9-24.6-8.8"/>
			<path class="st3" d="M549.4,488.6c0,4.8-11,8.8-24.6,8.8c-13.6,0-24.6-3.9-24.6-8.8"/>
			<path class="st3" d="M549.4,498.6c0,4.8-11,8.8-24.6,8.8c-13.6,0-24.6-3.9-24.6-8.8"/>
			<path class="st3" d="M549.4,508.6c0,4.8-11,8.8-24.6,8.8c-13.6,0-24.6-3.9-24.6-8.8"/>
			<path class="st3" d="M549.4,518.6c0,4.8-11,8.8-24.6,8.8c-13.6,0-24.6-3.9-24.6-8.8"/>
			<path class="st3" d="M549.4,528.6c0,4.8-11,8.8-24.6,8.8c-13.6,0-24.6-3.9-24.6-8.8"/>
			<path class="st3" d="M549.4,538.6c0,4.8-11,8.8-24.6,8.8c-13.6,0-24.6-3.9-24.6-8.8"/>
		</g>
		<g>
			<path class="st2" d="M549.3,547.9l-0.4-11l-0.3-11l-0.3-11c-0.1-1.8-0.1-3.7-0.1-5.5l0.1-5.5l0.3-44.2l0.8,1.2l-0.2-0.1l1.5-0.5
				c-0.8,1.1-1.7,1.9-2.6,2.6c-1,0.7-2,1.4-3,1.9c-0.5,0.3-1,0.5-1.6,0.8c-0.5,0.2-1.1,0.5-1.6,0.7c-1.1,0.4-2.2,0.7-3.3,1l-1.7,0.4
				l-1.7,0.3c-1.1,0.2-2.3,0.3-3.4,0.5c-1.1,0.1-2.3,0.2-3.4,0.2c-1.1,0-2.3,0.1-3.4,0.1c-1.1,0-2.2,0-3.4-0.1
				c-1.1-0.1-2.3-0.1-3.4-0.3l-1.7-0.2l-1.7-0.3c-1.1-0.2-2.3-0.5-3.4-0.7l-1.7-0.5l-1.6-0.6c-1.1-0.4-2.2-0.9-3.2-1.4
				c-1-0.6-2.1-1.1-3-1.9c-1-0.7-1.9-1.5-2.7-2.4l1.3,0.4l-0.3,0.1l0.9-1.2l0.4,90l-0.1-0.4c0,0,0.2,0.3,0.3,0.4
				c0.1,0.2,0.3,0.4,0.4,0.5c0.3,0.4,0.7,0.7,1.1,1c0.8,0.6,1.7,1.2,2.6,1.6c0.5,0.2,0.9,0.5,1.4,0.6c0.5,0.2,1,0.4,1.5,0.5l1.5,0.5
				l1.6,0.3c1,0.3,2.1,0.3,3.2,0.6l3.3,0.4c1.1,0.1,2.2,0.2,3.3,0.3c1.1,0.1,2.2,0.1,3.3,0.1l1.7,0.1c0.5,0,1.1,0,1.6,0
				c1.1,0,2.2-0.1,3.3-0.1c1.1-0.1,2.2-0.2,3.3-0.3c1.1-0.1,2.2-0.3,3.3-0.5l1.6-0.4l1.6-0.5c1-0.4,2.1-0.7,3.1-1.2
				c0.5-0.2,1-0.4,1.5-0.7c0.5-0.3,1-0.5,1.4-0.9c0.4-0.3,0.9-0.7,1.3-1l1.1-1.2l-1,1.3c-0.4,0.4-0.8,0.8-1.2,1.2
				c-0.4,0.4-0.9,0.7-1.4,1c-0.5,0.3-1,0.6-1.4,0.9c-0.5,0.3-1,0.6-1.5,0.8c-0.5,0.2-1,0.5-1.6,0.7l-1.6,0.6l-1.6,0.5
				c-1.1,0.3-2.2,0.6-3.3,0.8c-1.1,0.2-2.2,0.4-3.3,0.6c-1.1,0.2-2.2,0.3-3.4,0.4c-0.6,0-1.1,0.1-1.7,0.1l-1.7,0.1
				c-1.1,0-2.3,0.1-3.4,0.1c-1.1,0-2.3,0-3.4-0.1c-1.1-0.1-2.3-0.1-3.4-0.3c-1.1-0.2-2.3-0.3-3.4-0.6l-1.7-0.4l-1.7-0.5
				c-0.6-0.1-1.1-0.4-1.7-0.6c-0.6-0.2-1.1-0.4-1.6-0.7c-1.1-0.5-2.1-1.1-3.1-1.9c-0.5-0.4-1-0.8-1.4-1.3c-0.2-0.2-0.4-0.5-0.6-0.8
				c-0.2-0.3-0.4-0.5-0.6-1l-0.1-0.2l0-0.2l-0.4-90l0-0.9l0.9-0.3l0.3-0.1l0.8-0.3l0.6,0.6c0.6,0.7,1.4,1.4,2.3,2
				c0.8,0.6,1.8,1.2,2.7,1.7c1,0.5,1.9,0.9,2.9,1.3l1.5,0.5l1.6,0.4c1,0.3,2.1,0.5,3.2,0.7l1.6,0.3l1.6,0.2c1.1,0.2,2.2,0.2,3.2,0.3
				c1.1,0.1,2.2,0.1,3.3,0.1c1.1,0,2.2,0,3.3-0.1c1.1-0.1,2.2-0.1,3.3-0.2c1.1-0.2,2.2-0.2,3.2-0.4l1.6-0.3l1.6-0.4
				c1-0.3,2.1-0.6,3.1-1c0.5-0.2,1-0.4,1.5-0.6c0.5-0.2,1-0.4,1.4-0.7c0.9-0.5,1.8-1.1,2.6-1.7c0.8-0.6,1.6-1.4,2.1-2.1l0.6-0.8
				l0.9,0.4l0.2,0.1l0.8,0.3l0,0.9l-0.3,44.2l0,5.5c0,1.8-0.1,3.7-0.1,5.5l-0.4,11l-0.4,11L549.3,547.9z"/>
		</g>
		<path class="st4" d="M531.5,460.5l-3.4-1.9c0.2,0,0.3,0,0.5,0s0.3,0,0.4,0c0.1,0,0.3,0,0.4,0s0.2,0,0.3,0c0.2,0,0.4,0,0.6,0.1
			c0.2,0,0.4,0.1,0.5,0.1c0.2,0,0.3,0.1,0.5,0.2c0.2,0.1,0.3,0.1,0.4,0.2s0.2,0.1,0.3,0.2c0.1,0.1,0.2,0.1,0.2,0.2s0.1,0.1,0.1,0.2
			c0,0.1,0,0.1-0.1,0.2l-0.1,0.1c0,0-0.1,0.1-0.2,0.1c-0.1,0-0.1,0.1-0.2,0.1C531.7,460.4,531.6,460.5,531.5,460.5 M522,457.3
			c-0.1,0-0.1,0-0.2,0c-0.1,0-0.1,0-0.2,0c-0.1,0-0.1,0-0.2,0c-0.1,0-0.1,0-0.2,0c-0.2,0-0.4,0-0.6,0s-0.4,0-0.5-0.1
			c-0.2,0-0.3-0.1-0.5-0.1c-0.1,0-0.3-0.1-0.4-0.2c-0.1-0.1-0.2-0.1-0.3-0.2c-0.1-0.1-0.1-0.1-0.2-0.2c0-0.1-0.1-0.1-0.1-0.2
			c0-0.1,0-0.1,0.1-0.2c0,0,0-0.1,0.1-0.1l0.1-0.1l0.1-0.1l0.1-0.1L522,457.3 M517.2,452.7l-2.4,0.6l2,1.1c-0.1,0.1-0.3,0.1-0.4,0.2
			c-0.1,0.1-0.3,0.1-0.4,0.2s-0.2,0.1-0.4,0.2c-0.1,0.1-0.2,0.1-0.3,0.2c-0.2,0.1-0.3,0.2-0.4,0.3s-0.2,0.2-0.3,0.3
			c-0.1,0.1-0.1,0.2-0.2,0.4c0,0.1,0,0.2,0,0.4c0,0.1,0.1,0.2,0.1,0.4c0.1,0.1,0.1,0.2,0.2,0.3c0.1,0.1,0.2,0.2,0.4,0.3
			c0.1,0.1,0.3,0.2,0.5,0.3c0.4,0.2,0.8,0.4,1.2,0.5c0.5,0.2,1,0.3,1.5,0.4c0.5,0.1,1.1,0.2,1.8,0.2s1.3,0.1,2,0c0.2,0,0.4,0,0.6,0
			c0.2,0,0.4,0,0.7,0c0.2,0,0.5,0,0.7,0c0.2,0,0.5,0,0.8-0.1l4,2.2c-0.4,0-0.8,0.1-1.2,0.1s-0.7,0-1.1-0.1c-0.3-0.1-0.7-0.1-1-0.3
			c-0.3-0.1-0.6-0.3-0.9-0.4l-3.7,1c0.2,0.1,0.5,0.3,0.7,0.4c0.3,0.1,0.5,0.2,0.8,0.3c0.3,0.1,0.6,0.2,0.9,0.3s0.6,0.1,0.9,0.2
			c0.3,0.1,0.7,0.1,1,0.1c0.3,0,0.7,0.1,1,0.1c0.4,0,0.7,0,1.1,0s0.7,0,1.1,0c0.2,0,0.5,0,0.7,0c0.2,0,0.5,0,0.7-0.1
			c0.2,0,0.4-0.1,0.7-0.1c0.2,0,0.4-0.1,0.7-0.1l1.7,0.9l2.4-0.7l-1.6-0.9c0.4-0.1,0.7-0.2,1-0.4c0.3-0.1,0.6-0.3,0.8-0.4
			c0.2-0.1,0.4-0.3,0.6-0.4c0.2-0.1,0.3-0.3,0.4-0.4c0.1-0.2,0.2-0.4,0.2-0.5c0-0.2-0.1-0.4-0.2-0.5c-0.1-0.2-0.3-0.3-0.5-0.5
			c-0.2-0.2-0.5-0.3-0.8-0.5c-0.3-0.2-0.6-0.3-0.9-0.4s-0.7-0.2-1-0.3c-0.4-0.1-0.7-0.2-1.1-0.2c-0.4-0.1-0.8-0.1-1.2-0.2
			c-0.4,0-0.8-0.1-1.3-0.1c-0.4,0-0.9,0-1.4,0s-1,0-1.5,0.1c-0.5,0-1.1,0.1-1.7,0.1l-3.7-2c0.1,0,0.3,0,0.4,0c0.1,0,0.3,0,0.4,0
			s0.3,0,0.4,0c0.1,0,0.3,0,0.4,0c0.2,0,0.4,0,0.6,0.1c0.2,0,0.4,0.1,0.6,0.1c0.2,0.1,0.4,0.1,0.6,0.2c0.2,0.1,0.4,0.2,0.5,0.2
			l3.6-1c-0.2-0.1-0.4-0.2-0.7-0.3c-0.2-0.1-0.5-0.2-0.7-0.3c-0.3-0.1-0.5-0.2-0.8-0.2c-0.3-0.1-0.6-0.1-0.9-0.2
			c-0.3-0.1-0.6-0.1-0.9-0.1s-0.6-0.1-0.9-0.1c-0.3,0-0.6,0-1,0c-0.3,0-0.7,0-1,0c-0.2,0-0.5,0-0.7,0c-0.2,0-0.5,0-0.7,0.1
			c-0.2,0-0.5,0.1-0.7,0.1c-0.2,0-0.5,0.1-0.7,0.1L517.2,452.7"/>
	</g>
</g>
<g id="screen">
	
	<radialGradient id="SVGID_1_" cx="381.899" cy="318.9634" r="217.5379" gradientTransform="matrix(1.0323 0 0 1.0395 -4.1807 -40.3778)" gradientUnits="userSpaceOnUse">
		<stop  offset="0" style="stop-color:#1B5FC1;stop-opacity:0.8"/>
		<stop  offset="9.376007e-002" style="stop-color:#2264C3;stop-opacity:0.725"/>
		<stop  offset="0.2344" style="stop-color:#3773C9;stop-opacity:0.6125"/>
		<stop  offset="0.4043" style="stop-color:#588AD2;stop-opacity:0.4765"/>
		<stop  offset="0.5972" style="stop-color:#87ABDE;stop-opacity:0.3222"/>
		<stop  offset="0.8065" style="stop-color:#C2D4EE;stop-opacity:0.1548"/>
		<stop  offset="1" style="stop-color:#FFFFFF;stop-opacity:0"/>
	</radialGradient>
	<ellipse class="st5" cx="390" cy="291.2" rx="260.5" ry="223.7"/>
	<rect x="154.4" y="134.7" class="st6" width="391.9" height="25"/>
	<rect x="158.5" y="156.8" class="st7" width="376.4" height="248.8"/>
	<g>
		<path class="st2" d="M534.7,408.6l-95.3,0.8l-47.6,0.4c-7.9,0.1-15.9,0.1-23.8,0.1l-23.8,0H153.6h-1.3v-1.3V156.8v-1.3h1.3h381.1
			h1.3v1.3v62.9l0,31.5l-0.2,31.5L534.7,408.6z M534.7,408.6l-1-125.9l-0.2-31.5l0-31.5v-62.9l1.2,1.2H153.6l1.2-1.2v251.8l-1.2-1.2
			h190.6l23.8,0c7.9,0,15.9,0.1,23.8,0.1l47.6,0.4L534.7,408.6z"/>
	</g>
	<line class="st3" x1="343.2" y1="408.6" x2="343.2" y2="477.8"/>
	<circle class="st3" cx="343.2" cy="486.9" r="9.2"/>
	<circle class="st3" cx="343.2" cy="486.9" r="5.8"/>
	<polyline class="st3" points="182.7,188 182.7,377.3 501.2,377.3 	"/>
	<line class="st8" x1="198.5" y1="219.7" x2="497" y2="219.7"/>
	<line class="st8" x1="198.5" y1="259.7" x2="497" y2="259.7"/>
	<line class="st8" x1="198.5" y1="299.8" x2="497" y2="299.8"/>
	<line class="st8" x1="198.5" y1="339.8" x2="497" y2="339.8"/>
	<g>
		<polygon class="st9" points="441.3,134.7 311.5,134.7 286.5,159.7 416.4,159.7 		"/>
		<polygon class="st9" points="307.1,134.7 289.4,134.7 264.4,159.7 282.1,159.7 		"/>
		<polygon class="st9" points="273.2,134.7 267.9,134.7 242.9,159.7 248.2,159.7 		"/>
		<polygon class="st9" points="179.6,159.7 186.7,159.7 211.7,134.7 204.6,134.7 		"/>
		<polygon class="st9" points="263.5,134.7 222.3,134.7 197.3,159.7 238.5,159.7 		"/>
		<polygon class="st9" points="198.7,134.7 154.4,134.7 154.4,159.7 173.7,159.7 		"/>
		<polygon class="st9" points="529.2,159.7 546.2,159.7 546.2,142.6 		"/>
		<polygon class="st9" points="546.2,138.2 546.2,134.7 532,134.7 507.1,159.7 524.7,159.7 		"/>
		<polygon class="st9" points="454.3,134.7 447.2,134.7 422.2,159.7 429.3,159.7 		"/>
		<polygon class="st9" points="506.1,134.7 464.9,134.7 439.9,159.7 481.1,159.7 		"/>
		<polygon class="st9" points="515.8,134.7 510.5,134.7 485.6,159.7 490.9,159.7 		"/>
	</g>
	<g>
		<path class="st2" d="M539.6,156.6l-48.9,0.6l-48.9,0.6c-8.2,0.1-16.3,0.1-24.5,0.1h-24.5h-48.9H148.2h-1.3v-1.3V131v-1.3h1.3
			h195.7h97.9c8.2,0,16.3-0.1,24.5,0.1l24.5,0.3l48.9,0.6l0.4,0l0,0.3L539.6,156.6z M539.6,156.6l-0.3-25.6l0.3,0.3l-48.9,0.6
			l-24.5,0.3c-8.2,0.1-16.3,0.1-24.5,0.1h-97.9H148.2l1.2-1.2v25.6l-1.2-1.2h195.7h48.9h24.5c8.2,0,16.3-0.1,24.5,0.1l48.9,0.6
			L539.6,156.6z"/>
	</g>
</g>
<g>
	<linearGradient id="SVGID_2_" gradientUnits="userSpaceOnUse" x1="32.138" y1="564.3389" x2="119.4634" y2="513.9216">
		<stop  offset="0" style="stop-color:#FFFFFF;stop-opacity:0"/>
		<stop  offset="0.1133" style="stop-color:#CACACA;stop-opacity:9.063406e-002"/>
		<stop  offset="0.2408" style="stop-color:#959595;stop-opacity:0.1926"/>
		<stop  offset="0.3702" style="stop-color:#676767;stop-opacity:0.2962"/>
		<stop  offset="0.4989" style="stop-color:#424242;stop-opacity:0.3991"/>
		<stop  offset="0.6266" style="stop-color:#252525;stop-opacity:0.5013"/>
		<stop  offset="0.7533" style="stop-color:#101010;stop-opacity:0.6026"/>
		<stop  offset="0.8783" style="stop-color:#040404;stop-opacity:0.7027"/>
		<stop  offset="1" style="stop-color:#000000;stop-opacity:0.8"/>
	</linearGradient>
	<path class="st10" d="M75.6,519.5c0,0-2.1,8.6,19.8,11.1s30.2-6,30.2-6l-84,54l-18-29L75.6,519.5z"/>
	<linearGradient id="SVGID_3_" gradientUnits="userSpaceOnUse" x1="133.1286" y1="616.9398" x2="199.8009" y2="550.2675">
		<stop  offset="0" style="stop-color:#FFFFFF;stop-opacity:0"/>
		<stop  offset="0.1224" style="stop-color:#C4C4C4;stop-opacity:7.341346e-002"/>
		<stop  offset="0.2458" style="stop-color:#919191;stop-opacity:0.1475"/>
		<stop  offset="0.3717" style="stop-color:#646464;stop-opacity:0.223"/>
		<stop  offset="0.4974" style="stop-color:#404040;stop-opacity:0.2985"/>
		<stop  offset="0.6231" style="stop-color:#242424;stop-opacity:0.3738"/>
		<stop  offset="0.7486" style="stop-color:#101010;stop-opacity:0.4492"/>
		<stop  offset="0.8742" style="stop-color:#040404;stop-opacity:0.5245"/>
		<stop  offset="1" style="stop-color:#000000;stop-opacity:0.6"/>
	</linearGradient>
	<path class="st11" d="M164.8,561.9l2.6,0.3c0,0-2.9,6,13.9,9.7c16.8,3.7,35.1-5,35.1-5l-67,66.3l-28.1-37.8L164.8,561.9z"/>
	<linearGradient id="SVGID_4_" gradientUnits="userSpaceOnUse" x1="586.0385" y1="614.7256" x2="523.4117" y2="540.0898">
		<stop  offset="0" style="stop-color:#FFFFFF;stop-opacity:0"/>
		<stop  offset="0.1015" style="stop-color:#E3E3E3;stop-opacity:6.089062e-002"/>
		<stop  offset="0.5506" style="stop-color:#6A6A6A;stop-opacity:0.3303"/>
		<stop  offset="0.8588" style="stop-color:#1E1E1E;stop-opacity:0.5153"/>
		<stop  offset="1" style="stop-color:#000000;stop-opacity:0.6"/>
	</linearGradient>
	<path class="st12" d="M554.9,551.8h-2.2c0,0,2.3,8.4-11.9,10.1c-14.2,1.7-24.8,0.5-37.4-5l69.5,68.8l22.4-40.5L554.9,551.8z"/>
	<linearGradient id="SVGID_5_" gradientUnits="userSpaceOnUse" x1="679.3585" y1="586.4479" x2="607.6246" y2="514.7141">
		<stop  offset="0" style="stop-color:#FFFFFF;stop-opacity:0"/>
		<stop  offset="1" style="stop-color:#000000;stop-opacity:0.8"/>
	</linearGradient>
	<path class="st13" d="M637,529c0,0,2.1,7.1-11.4,10.7c-13.5,3.7-32.9-2.7-38.5-4.5l87.9,55.6l18-31.8L637,529z"/>
</g>
<g id="bars">
	<rect id="bar1" x="252.8" y="299.8" class="st14" width="38.8" height="77.5"/>
	<rect id="bar2" x="319" y="277.3" class="st14" width="38.8" height="100"/>
	<rect id="bar3" x="383.7" y="235.7" class="st14" width="38.8" height="141.3"/>
</g>
<g id="icons">
	<path class="st7" d="M99.5,276.4v-4.3c0.4,0.1,0.8,0.3,1.1,0.5c0.5,0.4,0.7,1,0.7,1.8h3.4c0-1-0.3-1.9-0.8-2.6
		c-0.5-0.8-1.2-1.4-2.1-1.8c-0.7-0.3-1.4-0.5-2.3-0.6v-2.2h-2.3v2.3c-0.6,0.1-1.2,0.2-1.8,0.5c-0.9,0.4-1.7,0.9-2.2,1.6
		s-0.8,1.5-0.8,2.4c0,1.7,0.9,3.1,2.8,4.1c0.5,0.3,1.1,0.5,1.9,0.8v4.6c-1.2-0.3-1.8-1.2-1.8-2.5H92c0,1.1,0.3,2,0.8,2.8
		s1.3,1.4,2.4,1.9c0.6,0.3,1.3,0.5,2,0.6v1.9h2.3v-1.8c1.4-0.1,2.6-0.5,3.5-1.2c1.1-0.8,1.6-1.9,1.6-3.4c0-1.3-0.4-2.4-1.3-3.2
		C102.5,277.6,101.2,276.9,99.5,276.4z M96.7,275.2c-0.5-0.4-0.8-0.8-0.8-1.3c0-0.6,0.2-1,0.7-1.4c0.2-0.1,0.4-0.2,0.6-0.3v3.3
		C97,275.4,96.8,275.3,96.7,275.2z M100.5,283c-0.3,0.2-0.6,0.3-1.1,0.4v-3.8c0.5,0.2,0.8,0.4,1.1,0.6c0.5,0.3,0.7,0.8,0.7,1.5
		C101.2,282.2,101,282.7,100.5,283z"/>
	<path class="st7" d="M455.5,73.8v-4.3c0.4,0.1,0.8,0.3,1.1,0.5c0.5,0.4,0.7,1,0.7,1.8h3.4c0-1-0.3-1.9-0.8-2.6
		c-0.5-0.8-1.2-1.4-2.1-1.8c-0.7-0.3-1.4-0.5-2.3-0.6v-2.2h-2.3v2.3c-0.6,0.1-1.2,0.2-1.8,0.5c-0.9,0.4-1.7,0.9-2.2,1.6
		c-0.5,0.7-0.8,1.5-0.8,2.4c0,1.7,0.9,3.1,2.8,4.1c0.5,0.3,1.1,0.5,1.9,0.8v4.4c-1.2-0.3-1.8-1.2-1.8-2.5H448c0,1.1,0.3,2,0.8,2.8
		c0.5,0.8,1.3,1.4,2.4,1.9c0.6,0.3,1.3,0.5,2,0.6v1.9h2.3v-1.8c1.4-0.1,2.6-0.5,3.5-1.2c1.1-0.8,1.6-1.9,1.6-3.4
		c0-1.3-0.4-2.4-1.3-3.2C458.5,75,457.2,74.3,455.5,73.8z M452.7,72.6c-0.5-0.4-0.8-0.8-0.8-1.3c0-0.6,0.2-1,0.7-1.4
		c0.2-0.1,0.4-0.2,0.6-0.3v3.3C453,72.8,452.8,72.7,452.7,72.6z M456.5,80.4c-0.3,0.2-0.6,0.3-1.1,0.4V77c0.5,0.2,0.8,0.4,1.1,0.6
		c0.5,0.3,0.7,0.8,0.7,1.5C457.2,79.6,457,80.1,456.5,80.4z"/>
	<path class="st7" d="M442.1,450.6v-4.3c0.4,0.1,0.8,0.3,1.1,0.5c0.5,0.4,0.7,1,0.7,1.8h3.4c0-1-0.3-1.9-0.8-2.6
		c-0.5-0.8-1.2-1.4-2.1-1.8c-0.7-0.3-1.4-0.5-2.3-0.6v-2.2h-2.3v2.3c-0.6,0.1-1.2,0.2-1.8,0.5c-0.9,0.4-1.7,0.9-2.2,1.6
		s-0.8,1.5-0.8,2.4c0,1.7,0.9,3.1,2.8,4.1c0.5,0.3,1.1,0.5,1.9,0.8v4.6c-1.2-0.3-1.8-1.2-1.8-2.5h-3.4c0,1.1,0.3,2,0.8,2.8
		s1.3,1.4,2.4,1.9c0.6,0.3,1.3,0.5,2,0.6v1.9h2.3v-1.8c1.4-0.1,2.6-0.5,3.5-1.2c1.1-0.8,1.6-1.9,1.6-3.4c0-1.3-0.4-2.4-1.3-3.2
		C445.1,451.8,443.9,451.2,442.1,450.6z M439.4,449.5c-0.5-0.4-0.8-0.8-0.8-1.3c0-0.6,0.2-1,0.7-1.4c0.2-0.1,0.4-0.2,0.6-0.3v3.3
		C439.7,449.7,439.5,449.6,439.4,449.5z M443.2,457.2c-0.3,0.2-0.6,0.3-1.1,0.4v-3.8c0.5,0.2,0.8,0.4,1.1,0.6
		c0.5,0.3,0.7,0.8,0.7,1.5C443.9,456.5,443.7,456.9,443.2,457.2z"/>
	<path class="st15" d="M408,539.7v-4.3c0.4,0.1,0.8,0.3,1.1,0.5c0.5,0.4,0.7,1,0.7,1.8h3.4c0-1-0.3-1.9-0.8-2.6
		c-0.5-0.8-1.2-1.4-2.1-1.8c-0.7-0.3-1.4-0.5-2.3-0.6v-2.2h-2.3v2.3c-0.6,0.1-1.2,0.2-1.8,0.5c-0.9,0.4-1.7,0.9-2.2,1.6
		s-0.8,1.5-0.8,2.4c0,1.7,0.9,3.1,2.8,4.1c0.5,0.3,1.1,0.5,1.9,0.8v4.6c-1.2-0.3-1.8-1.2-1.8-2.5h-3.4c0,1.1,0.3,2,0.8,2.8
		c0.5,0.8,1.3,1.4,2.4,1.9c0.6,0.3,1.3,0.5,2,0.6v1.9h2.3v-1.8c1.4-0.1,2.6-0.5,3.5-1.2c1.1-0.8,1.6-1.9,1.6-3.4
		c0-1.3-0.4-2.4-1.3-3.2C411.1,541,409.8,540.3,408,539.7z M405.3,538.6c-0.5-0.4-0.8-0.8-0.8-1.3c0-0.6,0.2-1,0.7-1.4
		c0.2-0.1,0.4-0.2,0.6-0.3v3.3C405.6,538.8,405.4,538.7,405.3,538.6z M409.1,546.4c-0.3,0.2-0.6,0.3-1.1,0.4V543
		c0.5,0.2,0.8,0.4,1.1,0.6c0.5,0.3,0.7,0.8,0.7,1.5C409.8,545.6,409.6,546.1,409.1,546.4z"/>
	<path class="st1" d="M83.2,180.8h8.4l0.9-3.3H82c-0.1-0.4-0.1-0.8-0.1-1.2s0-0.8,0.1-1.2h11l0.9-3.3H83.2c1.5-2.5,4.3-4.2,7.4-4.2
		c2.2,0,4.2,0.8,5.8,2.3l1-3.4c-2-1.4-4.4-2.1-6.8-2.1c-5,0-9.3,3.1-11.1,7.5h-4.4l-0.9,3.3h4.5c0,0.4-0.1,0.8-0.1,1.2
		s0,0.8,0.1,1.2h-3.6l-0.9,3.3h5.3c1.8,4.4,6.1,7.5,11.1,7.5c2.2,0,4.4-0.6,6.3-1.8v-4.2c-1.6,1.7-3.9,2.7-6.3,2.7
		C87.5,185,84.7,183.3,83.2,180.8z"/>
	<path class="st9" d="M586,186.2h8.4l0.9-3.3h-10.4c-0.1-0.4-0.1-0.8-0.1-1.2s0-0.8,0.1-1.2h10.9l0.9-3.3H586
		c1.5-2.5,4.3-4.2,7.4-4.2c2.2,0,4.2,0.8,5.8,2.3l1-3.4c-2-1.4-4.4-2.1-6.8-2.1c-5,0-9.3,3.1-11.1,7.5H578l-0.9,3.3h4.5
		c0,0.4-0.1,0.8-0.1,1.2s0,0.8,0.1,1.2H578l-0.9,3.3h5.3c1.8,4.4,6.1,7.5,11.1,7.5c2.2,0,4.4-0.6,6.3-1.8v-4.3
		c-1.6,1.7-3.9,2.7-6.3,2.7C590.3,190.4,587.5,188.7,586,186.2z"/>
	<path class="st15" d="M294.8,67.9h8.4l0.9-3.3h-10.5c-0.1-0.4-0.1-0.8-0.1-1.2c0-0.4,0-0.8,0.1-1.2h11l0.9-3.3h-10.7
		c1.5-2.5,4.3-4.2,7.4-4.2c2.2,0,4.2,0.8,5.8,2.3l1-3.4c-2-1.4-4.4-2.1-6.8-2.1c-5,0-9.3,3.1-11.1,7.5h-4.4l-0.9,3.3h4.5
		c0,0.4-0.1,0.8-0.1,1.2s0,0.8,0.1,1.2h-3.6l-0.9,3.3h5.3c1.8,4.4,6.1,7.5,11.1,7.5c2.2,0,4.4-0.6,6.3-1.8v-4.2
		c-1.6,1.7-3.9,2.7-6.3,2.7C299,72.1,296.3,70.4,294.8,67.9z"/>
	<path class="st7" d="M265.3,474.1h8.4l0.9-3.3h-10.4c-0.1-0.4-0.1-0.8-0.1-1.2s0-0.8,0.1-1.2h10.9l0.9-3.3h-10.7
		c1.5-2.5,4.3-4.2,7.4-4.2c2.2,0,4.2,0.8,5.8,2.3l1-3.4c-2-1.4-4.4-2.1-6.8-2.1c-5,0-9.3,3.1-11.1,7.5h-4.4l-0.9,3.3h4.5
		c0,0.4-0.1,0.8-0.1,1.2c0,0.4,0,0.8,0.1,1.2h-3.6l-0.9,3.3h5.3c1.8,4.4,6.1,7.5,11.1,7.5c2.2,0,4.4-0.6,6.3-1.8v-4.2
		c-1.6,1.7-3.9,2.7-6.3,2.7C269.6,478.4,266.8,476.7,265.3,474.1z"/>
	<g id="stars">
		<path id="star3" class="st4" d="M174.6,56.6l-4.3,1.3l4.3,1.3c1.7,0.5,3.1,1.9,3.6,3.6l1.3,4.3l1.3-4.3c0.5-1.7,1.9-3.1,3.6-3.6
			l4.3-1.3l-4.3-1.3c-1.7-0.5-3.1-1.9-3.6-3.6l-1.3-4.3l-1.3,4.3C177.7,54.7,176.3,56.1,174.6,56.6z"/>
		<path id="star2" class="st4" d="M33.3,432.2l-4.3,1.3l4.3,1.3c1.7,0.5,3.1,1.9,3.6,3.6l1.3,4.3l1.3-4.3c0.5-1.7,1.9-3.1,3.6-3.6
			l4.3-1.3l-4.3-1.3c-1.7-0.5-3.1-1.9-3.6-3.6l-1.3-4.3l-1.3,4.3C36.4,430.3,35,431.7,33.3,432.2z"/>
		<path id="star1" class="st1" d="M573.8,276.2l-4.3,1.3l4.3,1.3c1.7,0.5,3.1,1.9,3.6,3.6l1.3,4.3l1.3-4.3c0.5-1.7,1.9-3.1,3.6-3.6
			l4.3-1.3l-4.3-1.3c-1.7-0.5-3.1-1.9-3.6-3.6l-1.3-4.3l-1.3,4.3C576.9,274.4,575.6,275.7,573.8,276.2z"/>
	</g>
</g>

<style>
	#we_manage_your_distribution_and_revenue #bg {
		-webkit-transform-origin: 50% 50%;
		transform-origin: 50% 50%;
		-webkit-transform: scale(0);
		transform: scale(0);
		opacity: 0;
		-webkit-animation: scaleBackground 1.5s linear 0s forwards;
		animation: scaleBackground 1.5s linear 0s forwards;
	}

	#we_manage_your_distribution_and_revenue #bar1, #we_manage_your_distribution_and_revenue #bar2, #we_manage_your_distribution_and_revenue #bar3 {
		-webkit-transform-origin: 50% 100%;
		transform-origin: 50% 100%;
		-webkit-transform: scaleY(0);
		transform: scaleY(0);
		-webkit-animation: scaleBar 1.5s linear 0s forwards;
		animation: scaleBar 1.5s linear 0s forwards;
	}

	#we_manage_your_distribution_and_revenue #money, #we_manage_your_distribution_and_revenue #senke2 {
		opacity: 0;
		-webkit-animation: showManey 1.5s linear 0s forwards;
		animation: showManey 1.5s linear 0s forwards;
	}

	#we_manage_your_distribution_and_revenue #star1 {
		-webkit-animation: blinkStar 1s ease-out 0s alternate infinite;
		animation: blinkStar 1s ease-out 0s alternate infinite;
	}
	#we_manage_your_distribution_and_revenue #star2 {
		-webkit-animation: blinkStar 1s ease-out 1s alternate infinite;
		animation: blinkStar 1s ease-out 1s alternate infinite;
	}
	#we_manage_your_distribution_and_revenue #star3 {
		-webkit-animation: blinkStar 1s ease-out 0.5s alternate infinite;
		animation: blinkStar 1s ease-out 0.5s alternate infinite;
	}

	@-webkit-keyframes scaleBackground {
		to {
			opacity: 1;
			-webkit-transform: scale(1);
			transform: scale(1);
		}
	}

	@-webkit-keyframes scaleBar {
		to {
			-webkit-transform: scale(1);
			transform: scale(1);
		}
	}

	@-webkit-keyframes showManey {
		to {
			opacity: 1;
		}
	}

	@-webkit-keyframes blinkStar {
		0% {
	    opacity: 1;
	  }
		100% {
			 opacity: 0;
		}
	}


	@keyframes scaleBackground {
		to {
			opacity: 1;
			transform: scale(1);
		}
	}

	@keyframes scaleBar {
		to {
			transform: scale(1);
		}
	}

	@keyframes showManey {
		to {
			opacity: 1;
		}
	}

	@keyframes blinkStar {
		0% {
	    opacity: 1;
	  }
		100% {
			 opacity: 0;
		}
	}
</style>

</svg>
